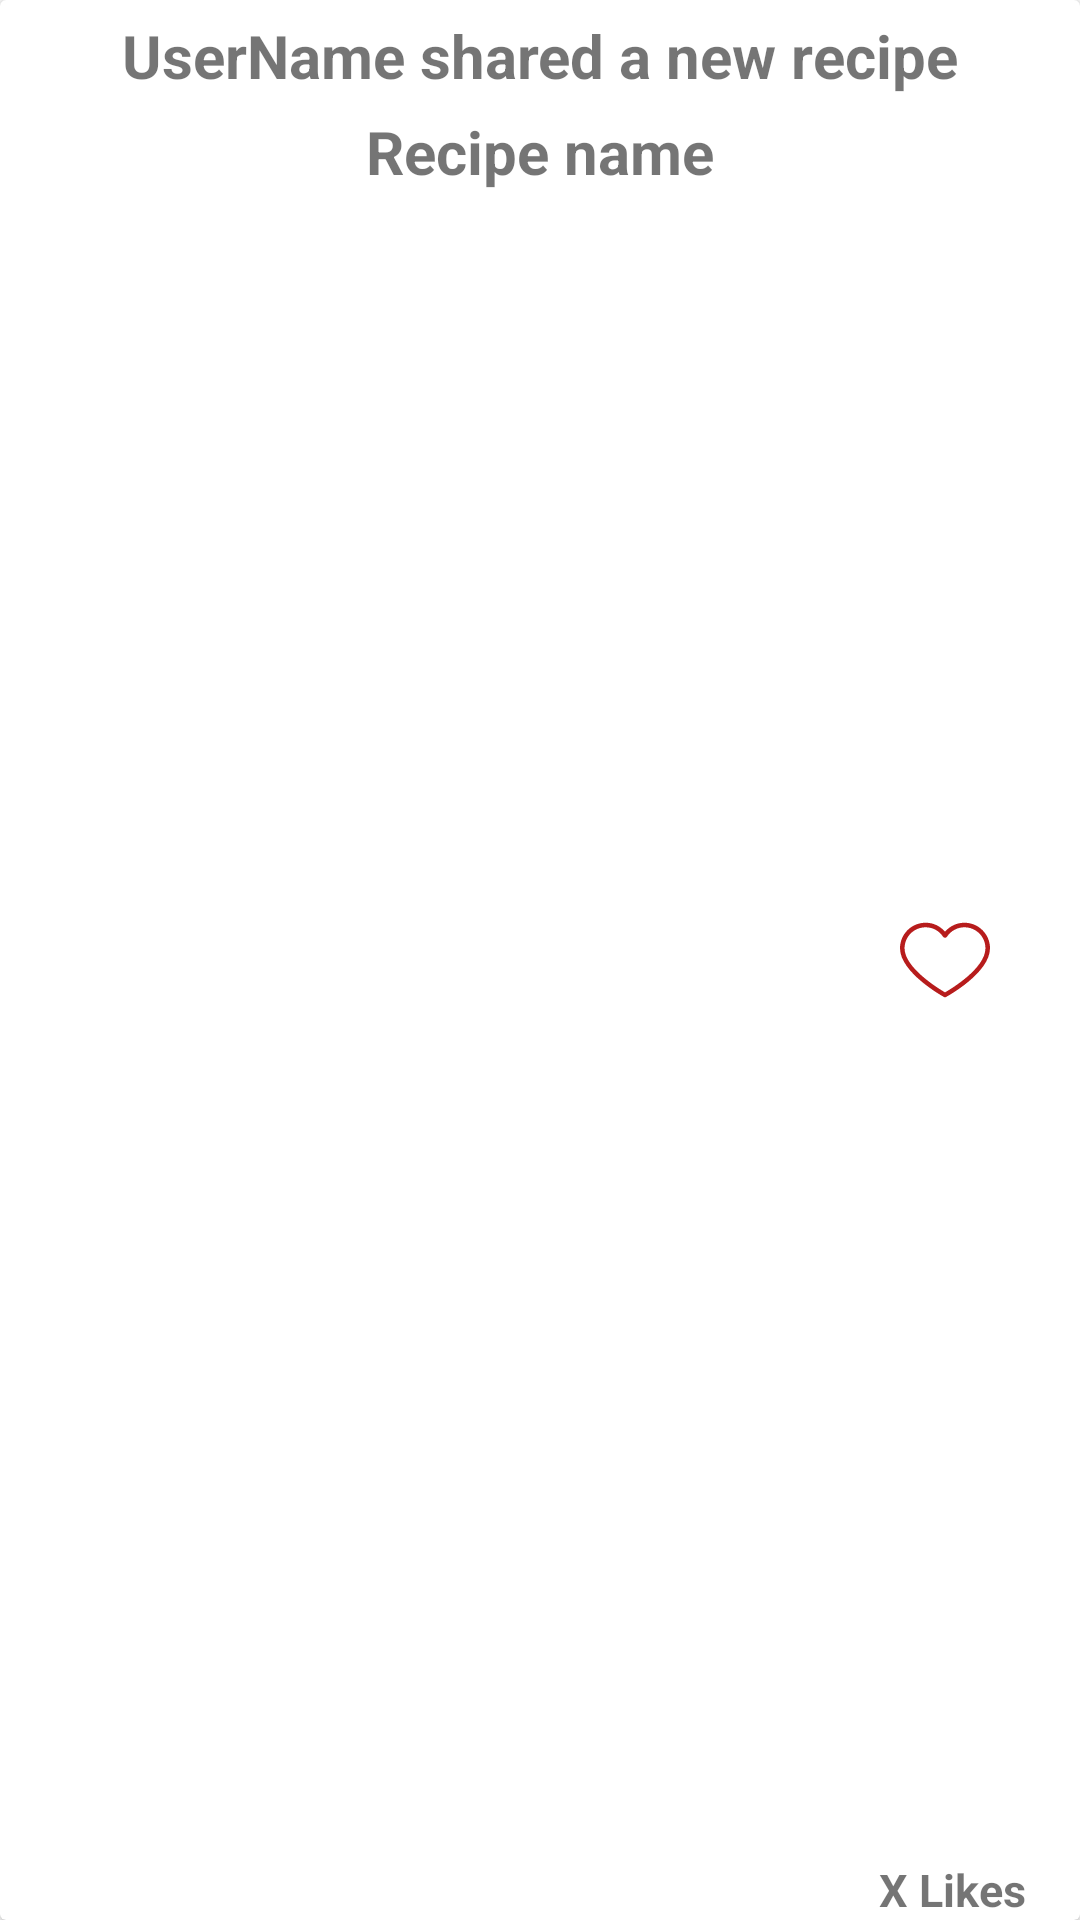

Android layout source for this screen:
<!-- AndroidManifest.xml: application theme Theme.Cookiez -->
<!-- res/layout/horizontal_post_item.xml -->
<?xml version="1.0" encoding="utf-8"?>
<androidx.constraintlayout.widget.ConstraintLayout xmlns:android="http://schemas.android.com/apk/res/android"
    android:layout_width="match_parent"
    android:layout_height="280dp"
    xmlns:app="http://schemas.android.com/apk/res-auto"
    xmlns:tools="http://schemas.android.com/tools">


    <androidx.cardview.widget.CardView
        android:id="@+id/HPI_CV_Posts"
        android:layout_width="match_parent"
        android:layout_height="wrap_content"
        app:layout_constraintBottom_toBottomOf="parent"
        app:layout_constraintBaseline_toTopOf="parent"
        app:layout_constraintEnd_toEndOf="parent"
        app:layout_constraintTop_toTopOf="parent"
        >
    <RelativeLayout
        android:layout_width="match_parent"
        android:layout_height="match_parent">

        <com.google.android.material.textview.MaterialTextView
            android:id="@+id/HPI_MTV_Name"
            android:layout_width="wrap_content"
            android:layout_height="wrap_content"
            android:text="UserName shared a new recipe"
            android:textStyle="bold"
            android:textSize="20sp"
            android:layout_marginTop="5dp"
            android:layout_centerHorizontal="true"
            >

        </com.google.android.material.textview.MaterialTextView>

        <com.google.android.material.textview.MaterialTextView
            android:id="@+id/HPI_MTV_RecipeName"
            android:layout_width="wrap_content"
            android:layout_height="wrap_content"
            android:text="Recipe name"
            android:layout_below="@id/HPI_MTV_Name"
            android:layout_centerHorizontal="true"
            android:textStyle="bold"
            android:textSize="20sp"
            android:layout_marginTop="5dp"
            >

        </com.google.android.material.textview.MaterialTextView>

        <com.google.android.material.textview.MaterialTextView
            android:id="@+id/HPI_MTV_Likes"
            android:layout_width="wrap_content"
            android:layout_height="wrap_content"
            android:text="X Likes"
            android:textStyle="bold"
            android:textSize="15sp"
            android:layout_alignParentRight="true"
            android:layout_marginRight="18dp"
            android:layout_alignParentBottom="true"
            >

        </com.google.android.material.textview.MaterialTextView>

        <com.google.android.material.imageview.ShapeableImageView
            android:id="@+id/HPI_SIV_Like"
            android:layout_width="30dp"
            android:layout_height="30dp"
            android:src="@drawable/empty_heart"
            android:layout_alignParentRight="true"
            android:layout_marginRight="30dp"
            android:layout_centerVertical="true"
            >

        </com.google.android.material.imageview.ShapeableImageView>

        <com.google.android.material.textview.MaterialTextView
            android:id="@+id/RecipeView_MTV_UploadTime"
            android:layout_width="wrap_content"
            android:layout_height="wrap_content"
            tools:text="Uploaded at"
            android:textSize="15sp"
            android:textStyle="italic"
            android:layout_alignParentBottom="true"


            android:layout_marginTop="9dp">

        </com.google.android.material.textview.MaterialTextView>

        <com.google.android.material.imageview.ShapeableImageView
            android:id="@+id/HPI_SIV_ProfilePicture"
            android:layout_width="50dp"
            android:layout_height="50dp"
            android:layout_marginLeft="5dp"
            android:layout_marginTop="5dp"
            app:shapeAppearanceOverlay="@style/RoundedImageView"
            app:layout_constraintTop_toTopOf="parent"
            app:layout_constraintStart_toStartOf="parent"
            app:layout_constraintEnd_toEndOf="parent"
            app:layout_constraintBottom_toBottomOf="parent"
            tools:src="@drawable/baseline_person_24"
            >

        </com.google.android.material.imageview.ShapeableImageView>

        <com.google.android.material.imageview.ShapeableImageView
            android:id="@+id/HPI_SIV_RecipePicture"
            android:layout_width="170dp"
            android:layout_height="170dp"
            android:layout_marginLeft="40dp"
            android:layout_below="@id/HPI_MTV_RecipeName"
            android:layout_marginTop="25dp"
            app:shapeAppearanceOverlay="@style/RoundedImageView"
            android:layout_centerHorizontal="true"
            app:layout_constraintTop_toTopOf="parent"
            app:layout_constraintStart_toStartOf="parent"
            app:layout_constraintEnd_toEndOf="parent"
            app:layout_constraintBottom_toBottomOf="parent"
            tools:src="@drawable/cooking_pot"
            >

        </com.google.android.material.imageview.ShapeableImageView>
    </RelativeLayout>

    </androidx.cardview.widget.CardView>

</androidx.constraintlayout.widget.ConstraintLayout>
<!-- resources referenced by this layout -->
<resources>
  <!-- drawable cooking_pot: vector/xml drawable (drawable, 10599 chars, omitted) -->
  <!-- drawable empty_heart (drawable) -->
  <?xml version="1.0" encoding="utf-8"?>
  <vector xmlns:android="http://schemas.android.com/apk/res/android"
      android:width="412.735dp"
      android:height="412.735dp"
      android:viewportWidth="412.735"
      android:viewportHeight="412.735">
  
      <path
          android:fillColor="@color/heart"
          android:pathData="M295.706,35.522C295.706,35.522,295.706,35.522,295.706,35.522c-34.43-0.184-67.161,14.937-89.339,41.273 c-22.039-26.516-54.861-41.68-89.339-41.273C52.395,35.522,0,87.917,0,152.55C0,263.31,193.306,371.456,201.143,375.636 c3.162,2.113,7.286,2.113,10.449,0c7.837-4.18,201.143-110.759,201.143-223.086C412.735,87.917,360.339,35.522,295.706,35.522z M206.367,354.738C176.065,336.975,20.898,242.412,20.898,152.55c0-53.091,43.039-96.131,96.131-96.131 c32.512-0.427,62.938,15.972,80.457,43.363c3.557,4.905,10.418,5.998,15.323,2.44c0.937-0.68,1.761-1.503,2.44-2.44 c29.055-44.435,88.631-56.903,133.066-27.848c27.202,17.787,43.575,48.114,43.521,80.615 C391.837,243.456,236.669,337.497,206.367,354.738z" />
  </vector>
  <style name="RoundedImageView">
          <item name="cornerFamily">rounded</item>
          <item name="cornerSize">50%</item>
      </style>
  <style name="Theme.Cookiez" parent="Theme.MaterialComponents.DayNight.DarkActionBar">
          
          <item name="colorPrimary">@color/purple_500</item>
          <item name="colorPrimaryVariant">@color/purple_700</item>
          <item name="colorOnPrimary">@color/white</item>
          
          <item name="colorSecondary">@color/teal_200</item>
          <item name="colorSecondaryVariant">@color/teal_700</item>
          <item name="colorOnSecondary">@color/black</item>
          
          <item name="android:statusBarColor">?attr/colorPrimaryVariant</item>
          
      </style>
  <color name="heart">#B71C1C</color>
  <color name="purple_500">#FF6200EE</color>
  <color name="purple_700">#FF3700B3</color>
  <color name="white">#FFFFFFFF</color>
  <color name="teal_200">#FF03DAC5</color>
  <color name="teal_700">#FF018786</color>
  <color name="black">#FF000000</color>
</resources>
